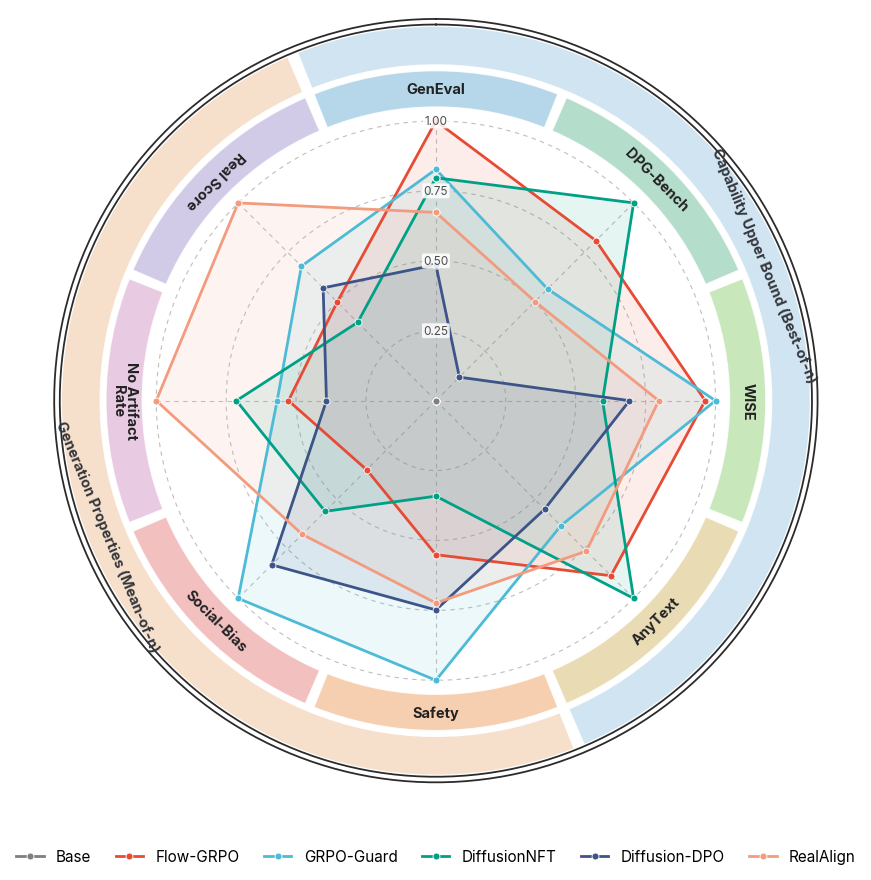

Source code (Python):
# SPDX-FileCopyrightText: Copyright (c) 2025 NVIDIA CORPORATION & AFFILIATES. All rights reserved.
# SPDX-License-Identifier: Apache-2.0

"""Paper-style radar chart for the 8 SD-3.5-M evaluation axes.

Plotter: it loads the two collector JSONs (every axis is already on a
"higher = better" scale — the Social-Bias axis is flipped to a bias-control
score inside collect-mean-of-n-metrics.py), then **min-max normalizes each axis
across the 6 methods** so every spoke spans 0..1 and the per-method spread on an
axis is fully visible regardless of that metric's native range. The radial
values are therefore relative (0 = worst method on that axis, 1 = best), not raw
scores — do not read absolute numbers off the rings, and do not compare two
charts axis-for-axis. It draws a circular radar with a decorative two-tier outer
ring:

  * an inner ring of light per-metric colour sectors (one wedge per axis), and
  * an outer ring split into two big background regions that group the 8 axes
    into the two metric families, each labelled along its arc:
        - Capability Upper Bound (Best-of-n) : GenEval / DPG-Bench / WISE / AnyText
        - Generation Properties (Mean-of-n)  : Safety / Social-Bias /
                                               No Artifact Rate / Real Score

Each of the 6 methods is one closed polyline with dot markers and a faint fill.
Radial grid is light grey dashed with ticks at 0.25/0.50/0.75/1.00, range 0..1.
The legend sits at the bottom, horizontal.

USAGE
-----
  python evaluation/metrics/plot-radar.py \
      --max_json  plot-radar/max-of-n.json \
      --mean_json plot-radar/mean-of-n/mean-of-n.json \
      --n 16 \
      --out plot-radar/radar.png

``max-of-n.json`` (collect-max-of-n-metrics.py) supplies the four Best-of-N
capability axes (axis order "Object Alignment / Dense Prompt / World Knowledge /
Visual Text"); ``mean-of-n.json`` (collect-mean-of-n-metrics.py) supplies the
four mean@N property axes ("Safe / Social Bias / Clean-rate / Real Score").

With no --max_json/--mean_json the script renders built-in demo values so you can
verify the styling offline. Missing/null entries become NaN (the polygon simply
skips that vertex) and a warning is printed.

FONT
----
Per request the script first looks for an "Intern" font; if absent it falls back
through Inter / Times New Roman / DejaVu Serif / serif and prints which it used.
"""
import argparse
import json
import os

import numpy as np

import matplotlib
matplotlib.use("Agg")
import matplotlib.pyplot as plt
from matplotlib import font_manager


# ---- the 8 radar axes, in clockwise-from-top order -------------------------
METRICS = [
    "GenEval", "DPG-Bench", "WISE", "AnyText",          # group 1 (Best-of-n)
    "Safety", "Social-Bias", "No Artifact\nRate", "Real Score",  # group 2 (Mean-of-n)
]
GROUPS = [
    ("Capability Upper Bound (Best-of-n)", (0, 4)),  # axis indices [start, end)
    ("Generation Properties (Mean-of-n)", (4, 8)),
]

# ---- the 6 methods (display order = legend order) --------------------------
METHODS = ["Base", "Flow-GRPO", "GRPO-Guard", "DiffusionNFT", "Diffusion-DPO", "RealAlign"]

# NPG-style qualitative palette (distinct, print-friendly).
METHOD_COLORS = {
    "Base":          "#7F7F7F",
    "Flow-GRPO":     "#E64B35",
    "GRPO-Guard":    "#4DBBD5",
    "DiffusionNFT":  "#00A087",
    "Diffusion-DPO": "#3C5488",
    "RealAlign":     "#F39B7F",
}

# Light per-sector backgrounds (8), and the two group-region colours.
SECTOR_COLORS = [
    "#A8D0E6", "#A8D8C4", "#BFE3B0", "#E6D6A8",   # group 1 — cool/green
    "#F4C7A1", "#F2B5B5", "#E4C2DE", "#C9C2E4",   # group 2 — warm/violet
]
GROUP_COLORS = ["#CFE3F2", "#F6DEC9"]  # group-region ring fills

# ---- collector axis names -> radar axis indices ----------------------------
MAX_AXES = ["Object Alignment", "Dense Prompt", "World Knowledge", "Visual Text"]
MEAN_AXES = ["Safe", "Social Bias", "Clean-rate", "Real Score"]
METHOD_DIR_TO_NAME = {
    "base-sd3": "Base",
    "flowgrpo-pickscore-sd3": "Flow-GRPO",
    "grpo-guard-sd3": "GRPO-Guard",
    "diffusionnft-sd3": "DiffusionNFT",
    "diffusion-dpo-sd3": "Diffusion-DPO",
    "realalign-sd3": "RealAlign",
}


# ---------------------------------------------------------------------------
# Font
# ---------------------------------------------------------------------------
def setup_font(preferred="Intern"):
    """Set rcParams font to `preferred` if installed, else a serif fallback."""
    available = {f.name for f in font_manager.fontManager.ttflist}
    chain = [preferred, "Inter", "Times New Roman", "DejaVu Serif", "serif"]
    for name in chain:
        if name == "serif" or name in available:
            plt.rcParams["font.family"] = name
            if name != preferred:
                print(f"[font] '{preferred}' not found; using '{name}'.")
            else:
                print(f"[font] using '{name}'.")
            return name


# ---------------------------------------------------------------------------
# Data (read-only: values are used exactly as stored in the JSONs)
# ---------------------------------------------------------------------------
def _demo_data():
    """Plausible 0..1 values (8 axes x 6 methods) for offline style checks."""
    rng = np.random.default_rng(7)
    base = {
        "Base":          [0.55, 0.78, 0.40, 0.45, 0.62, 0.50, 0.70, 0.58],
        "Flow-GRPO":     [0.72, 0.85, 0.55, 0.60, 0.75, 0.60, 0.80, 0.74],
        "GRPO-Guard":    [0.70, 0.83, 0.58, 0.57, 0.88, 0.78, 0.82, 0.80],
        "DiffusionNFT":  [0.68, 0.86, 0.52, 0.63, 0.70, 0.65, 0.85, 0.72],
        "Diffusion-DPO": [0.64, 0.80, 0.50, 0.55, 0.80, 0.72, 0.78, 0.77],
        "RealAlign":     [0.66, 0.82, 0.54, 0.58, 0.78, 0.70, 0.88, 0.90],
    }
    return {m: list(np.clip(np.array(v) + rng.normal(0, 0.01, 8), 0, 1)) for m, v in base.items()}


def _at_n(metric_block, n):
    """Pull value at N from a collector ``data[method][axis]`` mapping."""
    if metric_block is None:
        return np.nan
    v = metric_block.get(str(n), metric_block.get(n))
    return np.nan if v is None else float(v)


def normalize_minmax(data):
    """Min-max scale each of the 8 axes across the methods, in place-safe copy.

    For every axis, the 6 method values are linearly mapped so the smallest -> 0
    and the largest -> 1; NaNs are ignored. If every method ties on an axis (zero
    range) the axis is set to 0.5 (no information to spread). Returns a new dict.
    """
    methods = list(data.keys())
    mat = np.array([data[m] for m in methods], dtype=float)  # (n_methods, 8)
    out = mat.copy()
    for j in range(mat.shape[1]):
        col = mat[:, j]
        if np.all(np.isnan(col)):
            continue
        lo, hi = np.nanmin(col), np.nanmax(col)
        if hi - lo < 1e-12:
            out[:, j] = np.where(np.isnan(col), np.nan, 0.5)
        else:
            out[:, j] = (col - lo) / (hi - lo)
    return {m: out[i].tolist() for i, m in enumerate(methods)}


def load_from_json(max_json, mean_json, n, warnings):
    """Assemble {method: [8 values]} from the two collector JSONs at N=n.

    Raw values are read here; per-axis min-max normalization is applied later in
    main() so it covers both the JSON path and the demo path uniformly.
    """
    data = {m: [np.nan] * 8 for m in METHODS}

    def ingest(path, axes, offset):
        if not path:
            return
        if not os.path.exists(path):
            warnings.append(f"missing JSON: {path}")
            return
        with open(path) as f:
            blob = json.load(f)
        for dirname, block in blob.get("data", {}).items():
            name = METHOD_DIR_TO_NAME.get(dirname, dirname)
            if name not in data:
                continue
            for j, axis in enumerate(axes):
                data[name][offset + j] = _at_n(block.get(axis), n)

    ingest(max_json, MAX_AXES, 0)
    ingest(mean_json, MEAN_AXES, 4)

    for m in METHODS:
        if all(np.isnan(x) for x in data[m]):
            warnings.append(f"no data for method '{m}' at N={n}")
    return data


# ---------------------------------------------------------------------------
# Plot
# ---------------------------------------------------------------------------
def _screen_deg(theta_rad):
    """Display angle (deg, math convention) for a polar theta under our offset."""
    # theta_offset = pi/2, theta_direction = -1  ->  screen = 90 - theta_deg
    return 90.0 - np.degrees(theta_rad)


def _tangential_rotation(theta_rad):
    """Text rotation (deg) tangent to the ring, kept upright."""
    rot = _screen_deg(theta_rad) - 90.0
    if rot < -90:
        rot += 180
    elif rot > 90:
        rot -= 180
    return rot


def plot_radar(data, out_path, size=9.0, dpi=300, title=None):
    n = len(METRICS)
    angles = np.linspace(0, 2 * np.pi, n, endpoint=False)

    # radial layout (data lives in 0..1; decoration sits beyond)
    R_DATA = 1.0
    SECTOR_B, SECTOR_H = 1.05, 0.13          # per-metric colour ring
    GROUP_B, GROUP_H = 1.20, 0.14            # group-region ring
    FRAME_R1, FRAME_R2 = 1.345, 1.365        # double outer frame
    R_OUTER = 1.40

    fig = plt.figure(figsize=(size, size))
    ax = fig.add_subplot(111, projection="polar")
    ax.set_theta_offset(np.pi / 2)
    ax.set_theta_direction(-1)
    ax.set_ylim(0, R_OUTER)
    ax.grid(False)
    ax.set_xticks([])
    ax.set_yticks([])
    ax.spines["polar"].set_visible(False)
    ax.set_facecolor("white")

    grid_kw = dict(color="#BFBFBF", lw=0.8, ls=(0, (4, 4)), zorder=1)

    # --- manual radial circles (dashed) at the four ticks ---
    tick_r = [0.25, 0.50, 0.75, 1.00]
    circle_theta = np.linspace(0, 2 * np.pi, 200)
    for r in tick_r:
        ax.plot(circle_theta, [r] * len(circle_theta), **grid_kw)
    # --- manual spokes from centre to r=1 ---
    for a in angles:
        ax.plot([a, a], [0, R_DATA], **grid_kw)

    # --- radial tick labels along the top spoke ---
    for r in tick_r:
        ax.text(angles[0], r, f"{r:.2f}", ha="center", va="center",
                fontsize=8.5, color="#4D4D4D", zorder=6,
                bbox=dict(boxstyle="round,pad=0.12", fc="white", ec="none", alpha=0.85))

    sector_w = 2 * np.pi / n
    gap = np.deg2rad(1.6)

    # --- per-metric colour ring ---
    ax.bar(angles, height=SECTOR_H, width=sector_w - gap, bottom=SECTOR_B,
           color=SECTOR_COLORS, edgecolor="white", linewidth=1.0,
           alpha=0.85, zorder=2, align="center")

    # --- two group-region arcs ---
    for gi, (label, (s, e)) in enumerate(GROUPS):
        center = (angles[s] + angles[e - 1]) / 2.0
        width = (e - s) * sector_w - gap
        ax.bar(center, height=GROUP_H, width=width, bottom=GROUP_B,
               color=GROUP_COLORS[gi], edgecolor="white", linewidth=1.2,
               alpha=0.95, zorder=2, align="center")
        rot = _tangential_rotation(center)
        ax.text(center, GROUP_B + GROUP_H / 2.0, label, ha="center", va="center",
                rotation=rot, rotation_mode="anchor", fontsize=10.5,
                fontweight="bold", color="#33363B", zorder=6)

    # --- double outer frame ---
    for r in (FRAME_R1, FRAME_R2):
        ax.plot(circle_theta, [r] * len(circle_theta), color="#2B2B2B", lw=1.3, zorder=3)

    # --- metric labels inside their sectors ---
    for a, name in zip(angles, METRICS):
        rot = _tangential_rotation(a)
        ax.text(a, SECTOR_B + SECTOR_H / 2.0, name, ha="center", va="center",
                rotation=rot, rotation_mode="anchor", fontsize=10.5,
                fontweight="bold", color="#222222", zorder=6, linespacing=0.9)

    # --- method polylines ---
    closed_angles = np.concatenate([angles, angles[:1]])
    handles, labels = [], []
    for m in METHODS:
        vals = np.array(data[m], dtype=float)
        closed = np.concatenate([vals, vals[:1]])
        color = METHOD_COLORS[m]
        line, = ax.plot(closed_angles, closed, color=color, lw=2.0,
                        marker="o", markersize=5, markerfacecolor=color,
                        markeredgecolor="white", markeredgewidth=0.6, zorder=5)
        ax.fill(closed_angles, closed, color=color, alpha=0.10, zorder=4)
        handles.append(line)
        labels.append(m)

    # --- legend at the bottom, horizontal ---
    ncol = 6 if len(METHODS) <= 6 else 3
    fig.legend(handles, labels, loc="lower center", ncol=ncol,
               frameon=False, fontsize=11, handlelength=1.8,
               columnspacing=1.6, bbox_to_anchor=(0.5, 0.005))

    if title:
        fig.suptitle(title, y=0.97, fontsize=14, fontweight="bold")

    fig.subplots_adjust(left=0.02, right=0.98, top=0.97, bottom=0.10)
    fig.savefig(out_path, dpi=dpi, bbox_inches="tight", facecolor="white")
    plt.close(fig)
    print(f"Saved radar chart to {out_path}  ({dpi} dpi)")


# ---------------------------------------------------------------------------
def main(args):
    setup_font(args.font)

    warnings = []
    if args.max_json or args.mean_json:
        data = load_from_json(args.max_json, args.mean_json, args.n, warnings)
    else:
        print("[data] no --max_json/--mean_json given; using built-in demo data.")
        data = _demo_data()

    # Per-axis min-max normalization across methods (relative ranking view).
    data = normalize_minmax(data)

    os.makedirs(os.path.dirname(os.path.abspath(args.out)) or ".", exist_ok=True)
    if args.title:
        title = args.title
    elif args.max_json or args.mean_json:
        title = f"SD-3.5-M  (N = {args.n}, per-axis min-max normalized)"
    else:
        title = None
    plot_radar(data, args.out, size=args.size, dpi=args.dpi, title=title)

    if warnings:
        print(f"\n--- {len(warnings)} warning(s) ---")
        for w in warnings:
            print(f"  {w}")


if __name__ == "__main__":
    ap = argparse.ArgumentParser(
        description="Paper-style 8-axis radar chart for the 6 SD-3.5-M methods."
    )
    ap.add_argument("--max_json", default=None,
                    help="max-of-n.json from collect-max-of-n-metrics.py (capability axes).")
    ap.add_argument("--mean_json", default=None,
                    help="mean-of-n.json from collect-mean-of-n-metrics.py (property axes).")
    ap.add_argument("--n", type=int, default=16,
                    help="Which N to plot from the collector JSONs (default 16).")
    ap.add_argument("--out", default="radar.png", help="Output PNG path.")
    ap.add_argument("--size", type=float, default=9.0, help="Figure size in inches (square).")
    ap.add_argument("--dpi", type=int, default=300, help="PNG resolution (>=300).")
    ap.add_argument("--title", default=None, help="Optional figure title.")
    ap.add_argument("--font", default="Intern", help="Preferred font family (default Intern).")
    main(ap.parse_args())
